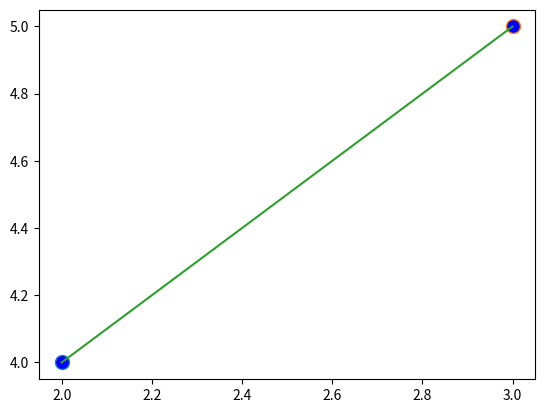

Here is the Python script that generated this plot: (Note: this script raises an exception after producing the figure.)
from numpy import linspace


def pravac_kroz_2_točke_graf(x1,y1,x2,y2):
    import matplotlib.pyplot as plt
    k=(y2-y1)/(x2-x1)
    l=y1-k*x1
    x=linspace(x1,x2,500)
    plt.plot(x1,y1,marker='o', markerfacecolor='blue', markersize=10)
    plt.plot(x2,y2,marker='o', markerfacecolor='blue', markersize=10)
    plt.plot(x,k*x+l)
    a=int(input('Odaberite unosom znamenke: 1 Prikaz grafa , 2 Spremanje grafa u obliku PDF-a: '))
    if a==1:
        plt.show()
    if a==2:
        b=str(input('Unesite naziv PDF-a: '))
        plt.savefig(b)
pravac_kroz_2_točke_graf(2,4,3,5)
